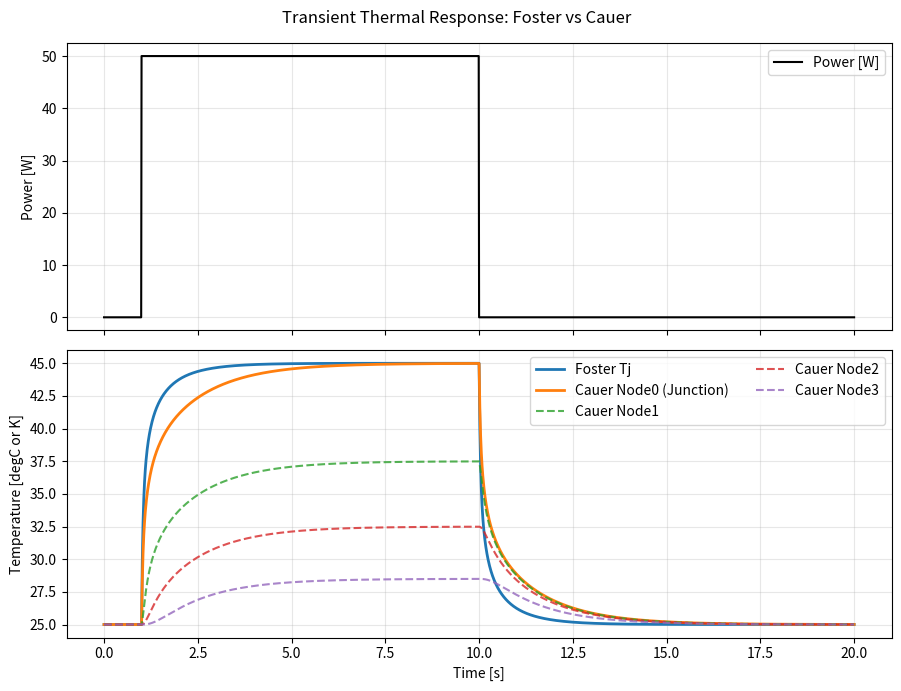

Source code (Python):
"""Transient thermal RC network simulation (Foster and Cauer ladders).

This module implements two thermal-network solvers driven by an arbitrary power profile
sampled on a user-provided time grid.

Thermal-electrical analogy used throughout:
- Temperature rise [K] <-> Voltage [V]
- Power [W] <-> Current [A]
- Thermal resistance Rth [K/W] <-> Resistance [Ohm]
- Thermal capacitance Cth [J/K] <-> Capacitance [F]

Supported models:
- Foster network: parallel sum of independent first-order RC branches.
- Cauer ladder: series thermal ladder with capacitors at each internal node.

Units:
- Rth: K/W
- Cth: J/K
- p: W
- t: s
- ambient: K or degC (same unit system as output)
- output temperatures: absolute K or absolute degC (if ambient is provided in degC)
"""

from __future__ import annotations

from typing import Tuple

import numpy as np

try:
    import scipy.sparse as _sp  # type: ignore
    import scipy.sparse.linalg as _splinalg  # type: ignore

    _SCIPY_AVAILABLE = True
except Exception:  # pragma: no cover - optional dependency
    _SCIPY_AVAILABLE = False


def _as_1d_float_array(name: str, x: np.ndarray) -> np.ndarray:
    """Convert input to a 1-D float64 NumPy array."""
    arr = np.asarray(x, dtype=float)
    if arr.ndim != 1:
        raise ValueError(f"{name} must be a 1-D array; got shape {arr.shape}.")
    if arr.size == 0:
        raise ValueError(f"{name} must not be empty.")
    if not np.all(np.isfinite(arr)):
        raise ValueError(f"{name} contains non-finite values.")
    return arr


def _prepare_ambient(ambient, t_arr: np.ndarray) -> np.ndarray:
    """Return ambient profile as a float array with same length as t."""
    amb = np.asarray(ambient, dtype=float)
    if amb.ndim == 0:
        return np.full_like(t_arr, float(amb), dtype=float)
    if amb.ndim != 1:
        raise ValueError(
            f"ambient must be a scalar or 1-D array; got shape {amb.shape}."
        )
    if amb.size != t_arr.size:
        raise ValueError(
            "ambient array length must equal t length; "
            f"got len(ambient)={amb.size}, len(t)={t_arr.size}."
        )
    if not np.all(np.isfinite(amb)):
        raise ValueError("ambient contains non-finite values.")
    return amb


def validate_inputs(t, p, Rth, Cth, ambient=0.0):
    """Validate common inputs for thermal transient simulations.

    Parameters
    ----------
    t : array_like
        Time samples [s], strictly increasing.
    p : array_like
        Power samples [W], one value per time sample.
    Rth : array_like
        Thermal resistances [K/W], positive values.
    Cth : array_like
        Thermal capacitances [J/K], positive values.
    ambient : float or array_like, optional
        Ambient temperature profile. Can be scalar or array of length len(t).

    Raises
    ------
    ValueError
        If dimensions, lengths, monotonicity, or positivity checks fail.
    """
    t_arr = _as_1d_float_array("t", t)
    p_arr = _as_1d_float_array("p", p)
    r_arr = _as_1d_float_array("Rth", Rth)
    c_arr = _as_1d_float_array("Cth", Cth)

    if t_arr.size < 2:
        raise ValueError("t must contain at least two samples.")
    if p_arr.size != t_arr.size:
        raise ValueError(
            f"p length must equal t length; got len(p)={p_arr.size}, len(t)={t_arr.size}."
        )
    if r_arr.size != c_arr.size:
        raise ValueError(
            f"Rth and Cth lengths must match; got len(Rth)={r_arr.size}, len(Cth)={c_arr.size}."
        )
    if np.any(r_arr <= 0.0):
        idx = int(np.where(r_arr <= 0.0)[0][0])
        raise ValueError(f"Rth must be strictly positive; found Rth[{idx}]={r_arr[idx]}.")
    if np.any(c_arr <= 0.0):
        idx = int(np.where(c_arr <= 0.0)[0][0])
        raise ValueError(f"Cth must be strictly positive; found Cth[{idx}]={c_arr[idx]}.")

    dt = np.diff(t_arr)
    if np.any(dt <= 0.0):
        idx = int(np.where(dt <= 0.0)[0][0])
        raise ValueError(
            "t must be strictly increasing; "
            f"found t[{idx}]={t_arr[idx]} and t[{idx+1}]={t_arr[idx+1]}."
        )
    _prepare_ambient(ambient, t_arr)


def dc_rth(Rth: np.ndarray) -> float:
    """Return total DC thermal resistance [K/W] for either ladder representation."""
    r_arr = _as_1d_float_array("Rth", Rth)
    if np.any(r_arr <= 0.0):
        idx = int(np.where(r_arr <= 0.0)[0][0])
        raise ValueError(f"Rth must be strictly positive; found Rth[{idx}]={r_arr[idx]}.")
    return float(np.sum(r_arr))


def _clamp_small_negative_inplace(x: np.ndarray, tol: float = 1e-12) -> None:
    """Clamp tiny numerical negatives to zero, preserving meaningful negative values."""
    mask = (x < 0.0) & (x > -tol)
    x[mask] = 0.0


def simulate_foster(
    t: np.ndarray,
    p: np.ndarray,
    Rth: np.ndarray,
    Cth: np.ndarray,
    method: str = "exact_zoh",
    ambient: float | np.ndarray = 0.0,
) -> np.ndarray:
    """Simulate transient junction temperature for a Foster thermal network.

    Foster model:
        Tj(t) = sum_i x_i(t)
        dx_i/dt = (-x_i + R_i * p(t)) / tau_i,  tau_i = R_i * C_i

    Numerical method:
    - "exact_zoh" (default): exact exponential update over each interval with zero-order
      hold on power (p_eff = p[k-1]). Unconditionally stable.
    - "exact_trap": same exponential update but with average interval power
      p_eff = 0.5 * (p[k-1] + p[k]) for better forcing approximation.

    Parameters
    ----------
    t, p, Rth, Cth
        See `validate_inputs`.
    method : str
        Integration method: "exact_zoh" or "exact_trap".
    ambient : float or np.ndarray, optional
        Ambient temperature. Scalar for constant ambient, or length-M array for a
        time-varying ambient profile.

    Returns
    -------
    np.ndarray
        Junction absolute temperature array Tj(t), shape (M,).
    """
    validate_inputs(t, p, Rth, Cth, ambient=ambient)

    t_arr = np.asarray(t, dtype=float)
    p_arr = np.asarray(p, dtype=float)
    r_arr = np.asarray(Rth, dtype=float)
    c_arr = np.asarray(Cth, dtype=float)
    ambient_arr = _prepare_ambient(ambient, t_arr)

    if method not in {"exact_zoh", "exact_trap"}:
        raise ValueError(
            f"Unknown foster method '{method}'. Use 'exact_zoh' or 'exact_trap'."
        )

    m = t_arr.size
    n = r_arr.size

    tau = r_arr * c_arr
    x = np.zeros(n, dtype=float)
    tj = np.zeros(m, dtype=float)

    non_negative_power = bool(np.all(p_arr >= 0.0))

    for k in range(1, m):
        dt = t_arr[k] - t_arr[k - 1]
        a = np.exp(-dt / tau)

        if method == "exact_zoh":
            p_eff = p_arr[k - 1]
        else:  # exact_trap
            p_eff = 0.5 * (p_arr[k - 1] + p_arr[k])

        x = a * x + (1.0 - a) * (r_arr * p_eff)

        if non_negative_power:
            _clamp_small_negative_inplace(x)

        tj[k] = np.sum(x)

    if non_negative_power:
        _clamp_small_negative_inplace(tj)

    return tj + ambient_arr


def _build_cauer_matrices(Rth: np.ndarray, Cth: np.ndarray) -> Tuple[np.ndarray, np.ndarray, np.ndarray]:
    """Construct C, G, B matrices for Cauer ladder state equation.

    C * dT/dt + G * T = B * p(t)

    Topology:
        Node0 --R0-- Node1 --R1-- ... --R(N-2)-- Node(N-1) --R(N-1)-- Ambient(0)
        Each node i has C_i to ambient reference.
    """
    n = Rth.size

    c_diag = Cth.copy()
    g = np.zeros((n, n), dtype=float)

    # Internal resistors between adjacent nodes.
    for i in range(n - 1):
        gij = 1.0 / Rth[i]
        g[i, i] += gij
        g[i + 1, i + 1] += gij
        g[i, i + 1] -= gij
        g[i + 1, i] -= gij

    # Last resistor to ambient.
    g_last = 1.0 / Rth[n - 1]
    g[n - 1, n - 1] += g_last

    b = np.zeros(n, dtype=float)
    b[0] = 1.0

    return c_diag, g, b


def simulate_cauer(
    t: np.ndarray,
    p: np.ndarray,
    Rth: np.ndarray,
    Cth: np.ndarray,
    method: str = "backward_euler",
    ambient: float | np.ndarray = 0.0,
) -> np.ndarray:
    """Simulate transient node temperatures for a Cauer thermal ladder.

    Cauer model in matrix form:
        C * dT/dt + G * T = B * p(t)

    Numerical method options:
    - "backward_euler" (default):
          (C/dt + G) T[k] = (C/dt) T[k-1] + B * p[k-1]
      A-stable and robust for stiff systems.
    - "trapezoidal" (bilinear / Crank-Nicolson):
          (C/dt + 0.5 G) T[k] = (C/dt - 0.5 G) T[k-1] + 0.5 B (p[k] + p[k-1])
      Second-order for smooth responses, also A-stable.

    Parameters
    ----------
    t, p, Rth, Cth
        See `validate_inputs`.
    method : str
        Integration method: "backward_euler" or "trapezoidal".
    ambient : float or np.ndarray, optional
        Ambient temperature. Scalar for constant ambient, or length-M array for a
        time-varying ambient profile.

    Returns
    -------
    np.ndarray
        Node absolute temperatures, shape (M, N). Column 0 is junction node.
    """
    validate_inputs(t, p, Rth, Cth, ambient=ambient)

    t_arr = np.asarray(t, dtype=float)
    p_arr = np.asarray(p, dtype=float)
    r_arr = np.asarray(Rth, dtype=float)
    c_arr = np.asarray(Cth, dtype=float)
    ambient_arr = _prepare_ambient(ambient, t_arr)

    if method not in {"backward_euler", "trapezoidal"}:
        raise ValueError(
            "Unknown cauer method "
            f"'{method}'. Use 'backward_euler' or 'trapezoidal'."
        )

    m = t_arr.size
    n = r_arr.size

    c_diag, g_mat, b_vec = _build_cauer_matrices(r_arr, c_arr)

    t_nodes = np.zeros((m, n), dtype=float)
    non_negative_power = bool(np.all(p_arr >= 0.0))

    use_sparse = _SCIPY_AVAILABLE and n >= 200

    for k in range(1, m):
        dt = t_arr[k] - t_arr[k - 1]
        c_over_dt = c_diag / dt

        if method == "backward_euler":
            lhs = np.diag(c_over_dt) + g_mat
            rhs = c_over_dt * t_nodes[k - 1] + b_vec * p_arr[k - 1]
        else:  # trapezoidal
            lhs = np.diag(c_over_dt) + 0.5 * g_mat
            rhs = (
                (c_over_dt * t_nodes[k - 1])
                - 0.5 * (g_mat @ t_nodes[k - 1])
                + 0.5 * b_vec * (p_arr[k - 1] + p_arr[k])
            )

        if use_sparse:
            lhs_sparse = _sp.csr_matrix(lhs)
            t_nodes[k] = _splinalg.spsolve(lhs_sparse, rhs)
        else:
            t_nodes[k] = np.linalg.solve(lhs, rhs)

        if non_negative_power:
            _clamp_small_negative_inplace(t_nodes[k])

    if non_negative_power:
        _clamp_small_negative_inplace(t_nodes)

    return t_nodes + ambient_arr[:, None]


def make_pulse(t: np.ndarray, t_on: float, t_off: float, P: float) -> np.ndarray:
    """Build a rectangular power pulse profile on an existing time grid.

    Parameters
    ----------
    t : np.ndarray
        Time grid [s].
    t_on : float
        Turn-on time [s], inclusive.
    t_off : float
        Turn-off time [s], exclusive.
    P : float
        Pulse amplitude [W].

    Returns
    -------
    np.ndarray
        Power samples p(t), shape matches `t`.
    """
    t_arr = _as_1d_float_array("t", t)
    p = np.zeros_like(t_arr)
    mask = (t_arr >= t_on) & (t_arr < t_off)
    p[mask] = float(P)
    return p


def _max_abs_error_on_grid(
    t_ref: np.ndarray, y_ref: np.ndarray, t_query: np.ndarray, y_query: np.ndarray
) -> float:
    """Compute max abs error by interpolating reference solution onto query grid."""
    if y_ref.ndim == 1:
        y_interp = np.interp(t_query, t_ref, y_ref)
        return float(np.max(np.abs(y_interp - y_query)))

    # Matrix output: compare each column after interpolation, then take global max.
    errs = []
    for col in range(y_ref.shape[1]):
        y_interp = np.interp(t_query, t_ref, y_ref[:, col])
        errs.append(np.max(np.abs(y_interp - y_query[:, col])))
    return float(np.max(errs))


def example() -> None:
    """Run a self-contained demonstration and sanity checks.

    Demonstrates:
    - Foster and Cauer transient simulation from a pulse power profile.
    - DC thermal resistance check: final temperature rise under long constant power
      approaches P * sum(Rth).
    - Basic non-negativity check for non-negative power input.
    - Time-step robustness: compare dt vs dt/10 trajectories.

    If matplotlib is available, plots are shown; otherwise key values are printed.
    """
    # Example 4-stage thermal ladder (same Rth/Cth arrays used for both forms).
    rth = np.array([0.15, 0.10, 0.08, 0.07], dtype=float)  # K/W
    cth = np.array([0.20, 1.00, 4.00, 12.0], dtype=float)  # J/K

    n = rth.size
    p_step = 50.0  # W
    tamb = 25.0  # degC (or K offset reference)
    total_rth = dc_rth(rth)
    target_dc = p_step * total_rth

    # 1) DC sanity check with long step input.
    t_dc = np.linspace(0.0, 120.0, 6001)
    p_dc = make_pulse(t_dc, t_on=0.0, t_off=t_dc[-1] + 1.0, P=p_step)

    tj_dc = simulate_foster(t_dc, p_dc, rth, cth, method="exact_zoh", ambient=tamb)
    tn_dc = simulate_cauer(
        t_dc, p_dc, rth, cth, method="backward_euler", ambient=tamb
    )

    foster_rel_err = abs((tj_dc[-1] - tamb) - target_dc) / target_dc
    cauer_rel_err = abs((tn_dc[-1, 0] - tamb) - target_dc) / target_dc

    print("=== DC Thermal Resistance Check ===")
    print(f"N stages: {n}")
    print(f"Ambient temperature = {tamb:.3f}")
    print(f"sum(Rth) = {total_rth:.6f} K/W")
    print(f"Target steady DeltaT = P*sum(Rth) = {target_dc:.6f}")
    print(
        f"Foster final Tj = {tj_dc[-1]:.6f} "
        f"(DeltaT {tj_dc[-1]-tamb:.6f}, rel err {100*foster_rel_err:.3f}%)"
    )
    print(
        f"Cauer final Tj(node0) = {tn_dc[-1,0]:.6f} "
        f"(DeltaT {tn_dc[-1,0]-tamb:.6f}, rel err {100*cauer_rel_err:.3f}%)"
    )

    # Required tolerance: 1-2%.
    assert foster_rel_err <= 0.02, "Foster DC check failed (>2% error)."
    assert cauer_rel_err <= 0.02, "Cauer DC check failed (>2% error)."

    # 2) Transient pulse response and non-negativity check.
    t_coarse = np.linspace(0.0, 20.0, 2001)   # dt = 0.01 s
    t_fine = np.linspace(0.0, 20.0, 20001)    # dt = 0.001 s
    p_coarse = make_pulse(t_coarse, t_on=1.0, t_off=10.0, P=p_step)
    p_fine = make_pulse(t_fine, t_on=1.0, t_off=10.0, P=p_step)

    tj_coarse = simulate_foster(
        t_coarse, p_coarse, rth, cth, method="exact_zoh", ambient=tamb
    )
    tj_fine = simulate_foster(t_fine, p_fine, rth, cth, method="exact_zoh", ambient=tamb)

    tn_coarse = simulate_cauer(
        t_coarse, p_coarse, rth, cth, method="backward_euler", ambient=tamb
    )
    tn_fine = simulate_cauer(
        t_fine, p_fine, rth, cth, method="backward_euler", ambient=tamb
    )

    if np.all(p_coarse >= 0.0):
        if np.min(tj_coarse - tamb) < -1e-9:
            raise AssertionError("Foster non-negativity check failed.")
        if np.min(tn_coarse - tamb) < -1e-9:
            raise AssertionError("Cauer non-negativity check failed.")

    # 3) Time-step robustness: compare dt vs dt/10.
    foster_max_err = _max_abs_error_on_grid(t_fine, tj_fine, t_coarse, tj_coarse)
    cauer_max_err = _max_abs_error_on_grid(t_fine, tn_fine, t_coarse, tn_coarse)

    print("\n=== Time-Step Robustness ===")
    print(f"Foster max |error| (dt vs dt/10): {foster_max_err:.6e}")
    print(f"Cauer max |error| (dt vs dt/10): {cauer_max_err:.6e}")

    try:
        import matplotlib.pyplot as plt

        fig, axs = plt.subplots(2, 1, figsize=(9, 7), sharex=True)

        axs[0].plot(t_coarse, p_coarse, "k", lw=1.5, label="Power [W]")
        axs[0].set_ylabel("Power [W]")
        axs[0].grid(True, alpha=0.3)
        axs[0].legend(loc="best")

        axs[1].plot(t_coarse, tj_coarse, label="Foster Tj", lw=2.0)
        axs[1].plot(t_coarse, tn_coarse[:, 0], label="Cauer Node0 (Junction)", lw=2.0)
        for i in range(1, n):
            axs[1].plot(t_coarse, tn_coarse[:, i], "--", alpha=0.8, label=f"Cauer Node{i}")

        axs[1].set_xlabel("Time [s]")
        axs[1].set_ylabel("Temperature [degC or K]")
        axs[1].grid(True, alpha=0.3)
        axs[1].legend(loc="best", ncol=2)

        fig.suptitle("Transient Thermal Response: Foster vs Cauer")
        fig.tight_layout()
        plt.show()
    except Exception:
        # Matplotlib is optional; print fallback values.
        print("\nmatplotlib not available; printing sample outputs instead.")
        print("First 8 Foster Tj samples:", np.array2string(tj_coarse[:8], precision=5))
        print(
            "First 8 Cauer Node0 samples:",
            np.array2string(tn_coarse[:8, 0], precision=5),
        )


if __name__ == "__main__":
    example()
